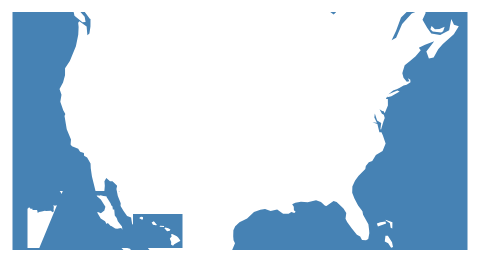
D3 v3 page, settled after 360 driven frames (6 s of simulated time); the page loaded 1 data file(s).



			//Width and height
			var w = 500;
			var h = 300;

			//Define map projection
			var projection = d3.geo.albersUsa()
								   .translate([w/2, h/2])
								   .scale([500]);

			//Define path generator
			var path = d3.geo.path()
							 .projection(projection);

			//Create SVG element
			var svg = d3.select("body")
						.append("svg")
						.attr("width", w)
						.attr("height", h);

			//Load in GeoJSON data
			d3.json("oceans.json", function(json) {
				
				//Bind data and create one path per GeoJSON feature
				svg.selectAll("path")
				   .data(json.features)
				   .enter()
				   .append("path")
				   .attr("d", path)
				   .style("fill", "steelblue");
		
			});
			
		

### data: oceans.json
{
 "type": "FeatureCollection",
 "features": [
  {
   "type": "Feature",
   "properties": {
    "scalerank": 0,
    "featurecla": "Ocean"
   },
   "geometry": {
    "type": "Polygon",
    "coordinates": "[... 1 items]"
   }
  },
  {
   "type": "Feature",
   "properties": {
    "scalerank": 0,
    "featurecla": "Ocean"
   },
   "geometry": {
    "type": "Polygon",
    "coordinates": "[... 121 items]"
   }
  }
 ]
}